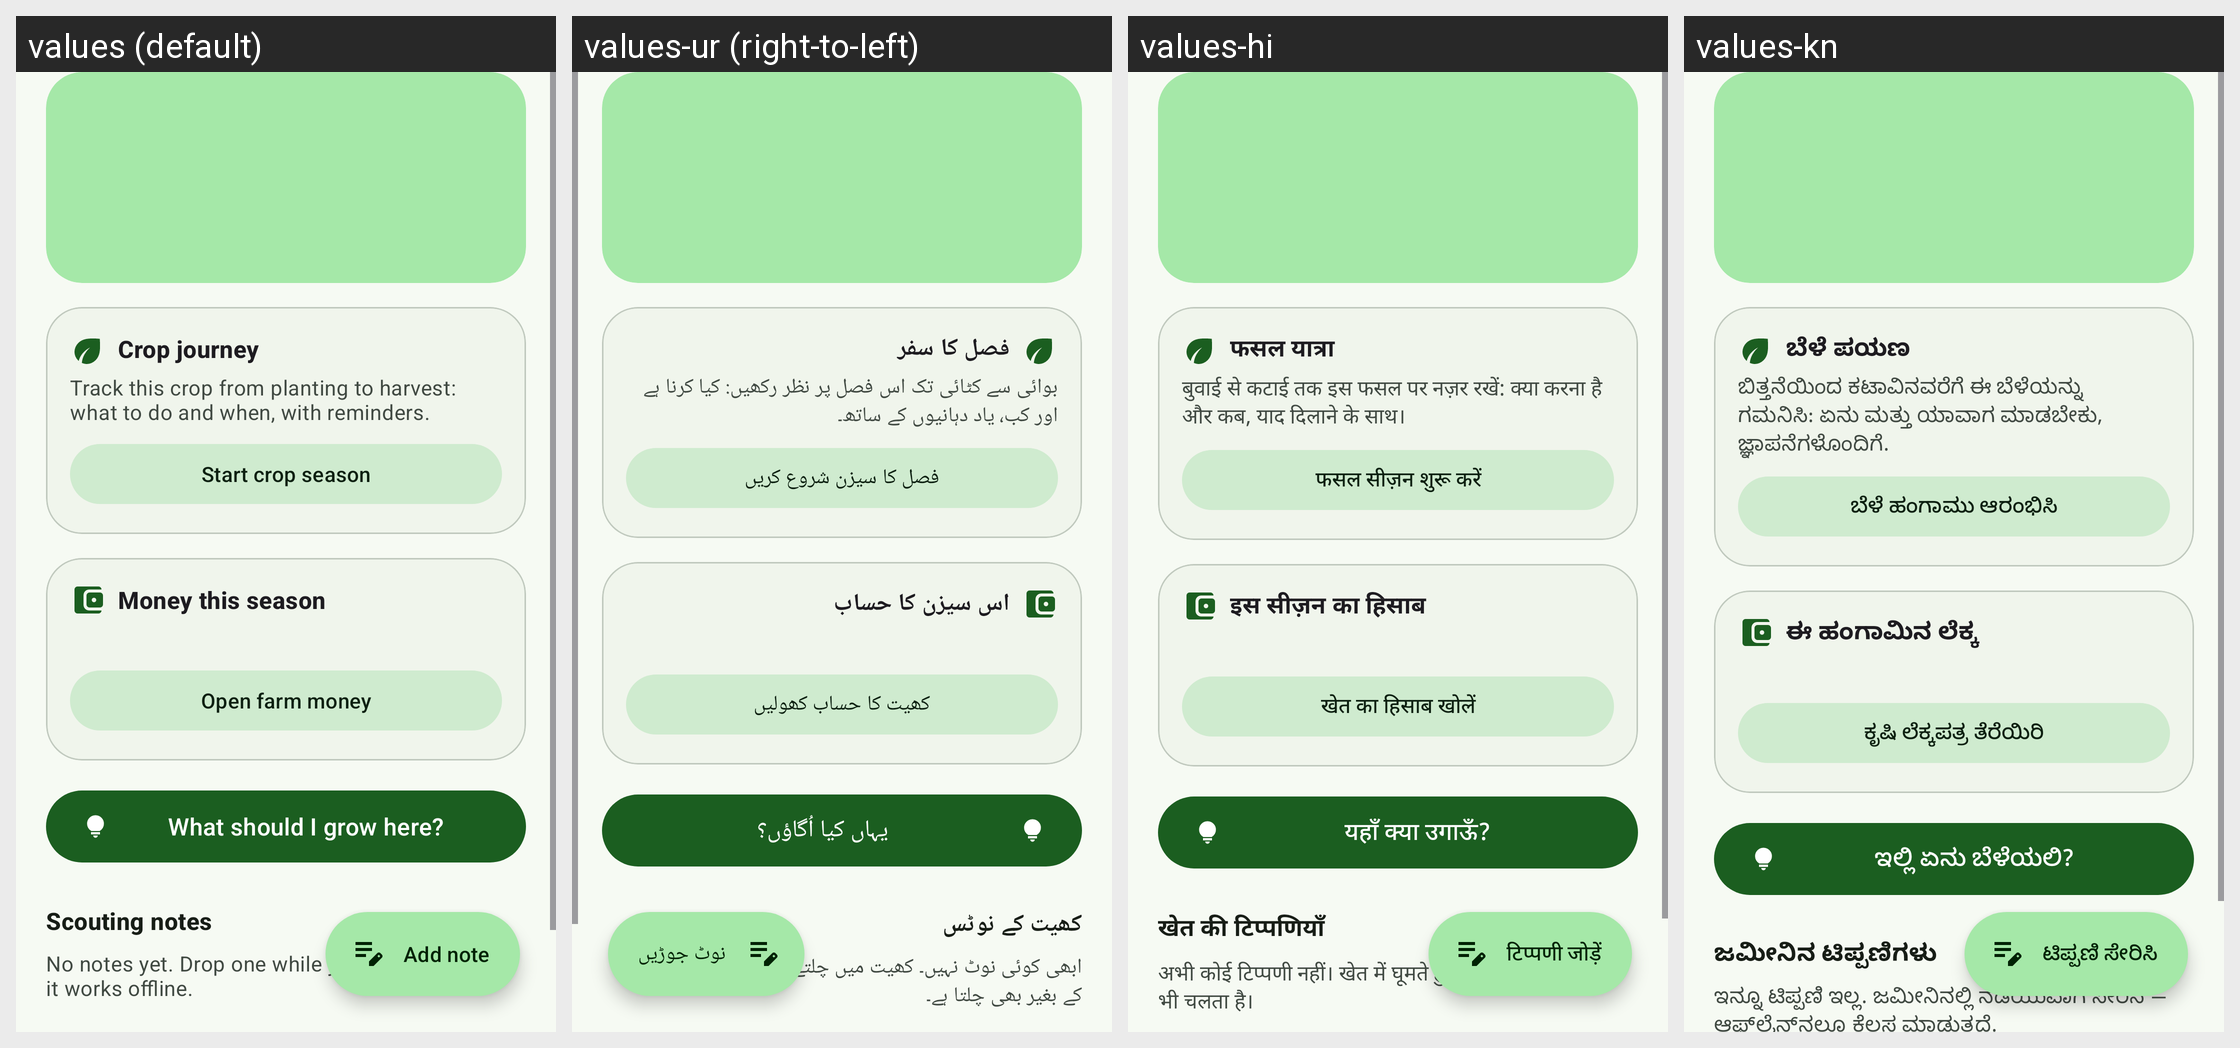

For this localized Android screen grid, give each drawn string resource with its value in every locale shown.
Android screen res/layout/fragment_field_detail.xml rendered under 4 locales, left to right: values (default), values-ur (right-to-left), values-hi, values-kn. Device: Nexus 5 (rendered at 1080×1920; each locale shown at half size, 540×960, under a caption strip naming it); theme Theme.AgriCareA.
Other locales in the repository, not shown: values-mr.
Strings drawn on this screen, with the default value and each locale's value (text and hints the layout hard-codes, and strings that could not be matched under every locale, appear in the picture but are not listed):

journey_title
  values: Crop journey
  values-ur: فصل کا سفر
  values-hi: फसल यात्रा
  values-kn: ಬೆಳೆ ಪಯಣ

journey_card_start_body
  values: Track this crop from planting to harvest: what to do and when, with reminders.
  values-ur: بوائی سے کٹائی تک اس فصل پر نظر رکھیں: کیا کرنا ہے اور کب، یاد دہانیوں کے ساتھ۔
  values-hi: बुवाई से कटाई तक इस फसल पर नज़र रखें: क्या करना है और कब, याद दिलाने के साथ।
  values-kn: ಬಿತ್ತನೆಯಿಂದ ಕಟಾವಿನವರೆಗೆ ಈ ಬೆಳೆಯನ್ನು ಗಮನಿಸಿ: ಏನು ಮತ್ತು ಯಾವಾಗ ಮಾಡಬೇಕು, ಜ್ಞಾಪನೆಗಳೊಂದಿಗೆ.

journey_start_season
  values: Start crop season
  values-ur: فصل کا سیزن شروع کریں
  values-hi: फसल सीज़न शुरू करें
  values-kn: ಬೆಳೆ ಹಂಗಾಮು ಆರಂಭಿಸಿ

money_card_title
  values: Money this season
  values-ur: اس سیزن کا حساب
  values-hi: इस सीज़न का हिसाब
  values-kn: ಈ ಹಂಗಾಮಿನ ಲೆಕ್ಕ

money_open
  values: Open farm money
  values-ur: کھیت کا حساب کھولیں
  values-hi: खेत का हिसाब खोलें
  values-kn: ಕೃಷಿ ಲೆಕ್ಕಪತ್ರ ತೆರೆಯಿರಿ

field_advice
  values: What should I grow here?
  values-ur: یہاں کیا اُگاؤں؟
  values-hi: यहाँ क्या उगाऊँ?
  values-kn: ಇಲ್ಲಿ ಏನು ಬೆಳೆಯಲಿ?

field_notes
  values: Scouting notes
  values-ur: کھیت کے نوٹس
  values-hi: खेत की टिप्पणियाँ
  values-kn: ಜಮೀನಿನ ಟಿಪ್ಪಣಿಗಳು

field_no_notes
  values: No notes yet. Drop one while you walk the field — it works offline.
  values-ur: ابھی کوئی نوٹ نہیں۔ کھیت میں چلتے ہوئے جوڑیں — انٹرنیٹ کے بغیر بھی چلتا ہے۔
  values-hi: अभी कोई टिप्पणी नहीं। खेत में घूमते हुए जोड़ें — बिना इंटरनेट भी चलता है।
  values-kn: ಇನ್ನೂ ಟಿಪ್ಪಣಿ ಇಲ್ಲ. ಜಮೀನಿನಲ್ಲಿ ನಡೆಯುವಾಗ ಸೇರಿಸಿ — ಆಫ್‌ಲೈನ್‌ನಲ್ಲೂ ಕೆಲಸ ಮಾಡುತ್ತದೆ.

field_add_note
  values: Add note
  values-ur: نوٹ جوڑیں
  values-hi: टिप्पणी जोड़ें
  values-kn: ಟಿಪ್ಪಣಿ ಸೇರಿಸಿ
